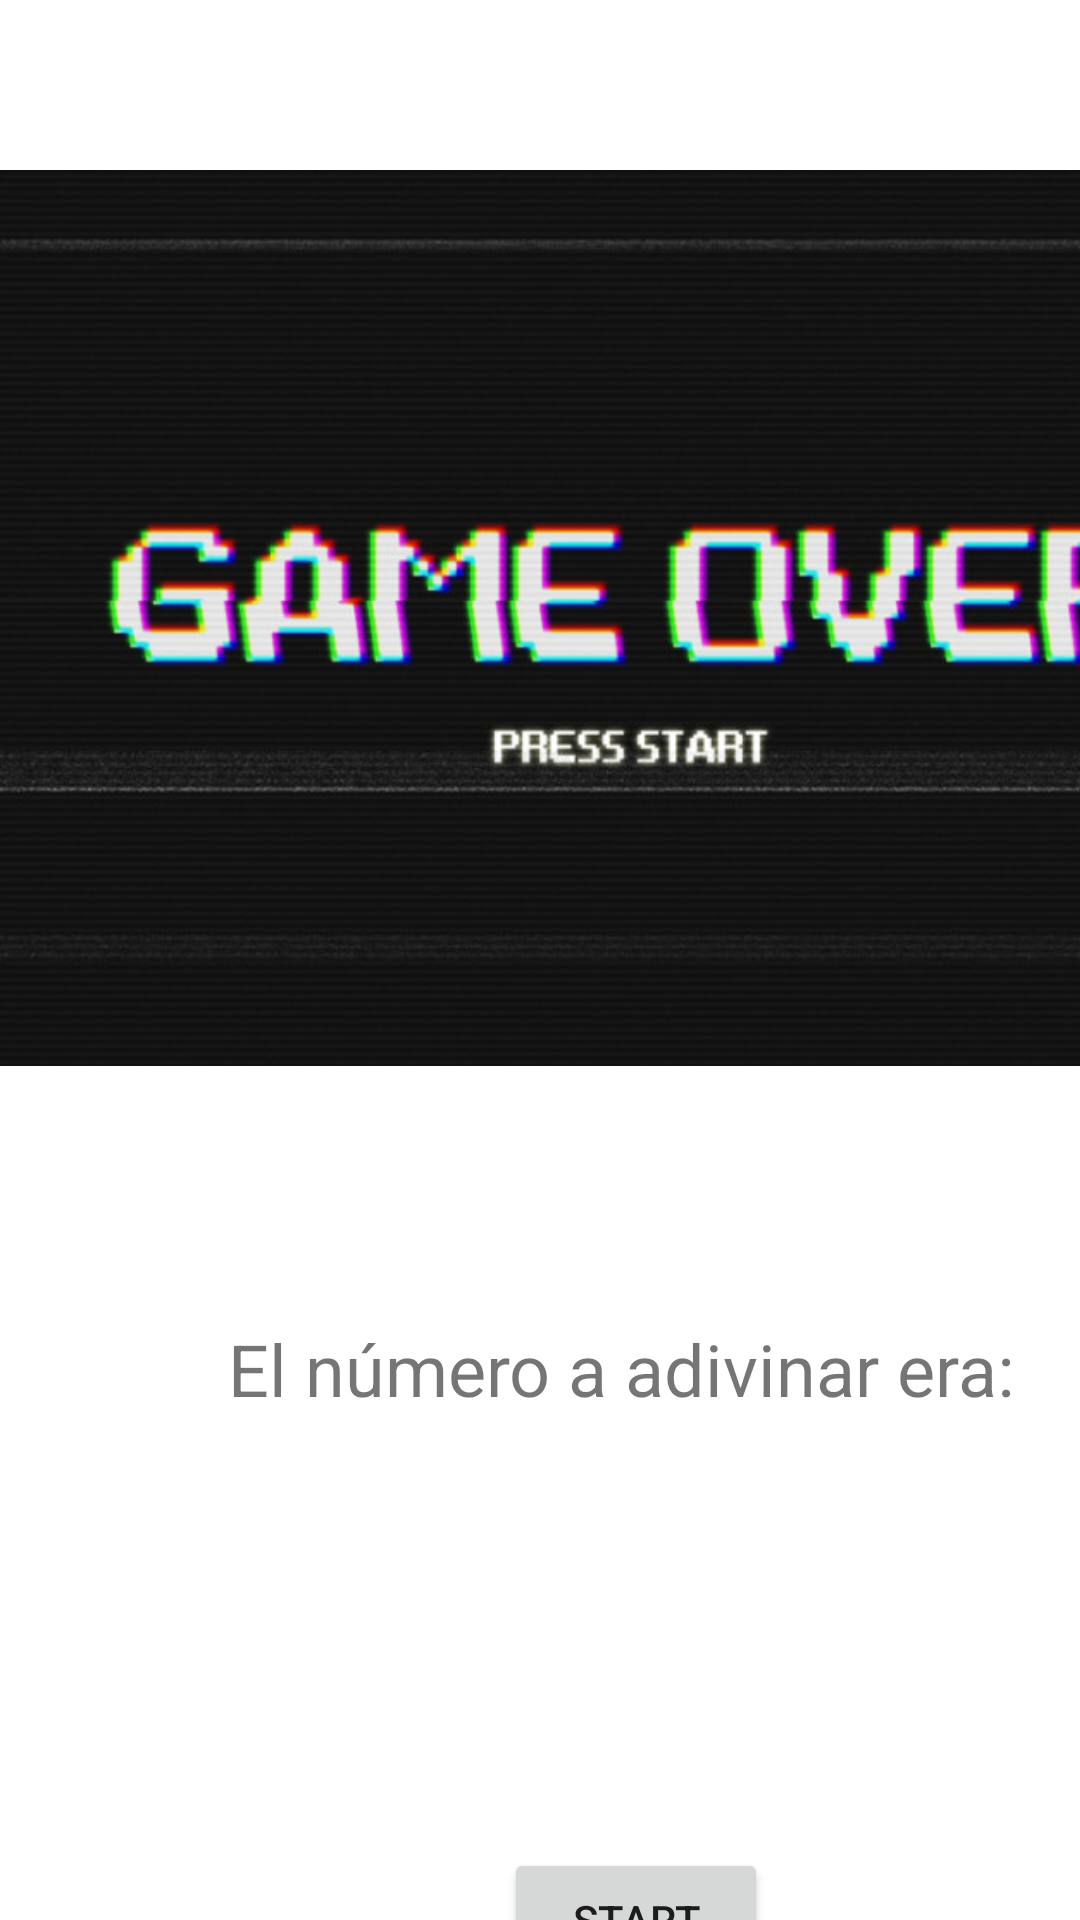

Layout XML and referenced resources for this Android screen:
<!-- AndroidManifest.xml: application theme Theme.CualSera -->
<!-- res/layout/activity_gameover.xml -->
<?xml version="1.0" encoding="utf-8"?>
<androidx.constraintlayout.widget.ConstraintLayout xmlns:android="http://schemas.android.com/apk/res/android"
    xmlns:app="http://schemas.android.com/apk/res-auto"
    xmlns:tools="http://schemas.android.com/tools"
    android:layout_width="match_parent"
    android:layout_height="match_parent"
    tools:context=".gameover">

    <ImageView
        android:id="@+id/imageView4"
        android:layout_width="417dp"
        android:layout_height="412dp"
        app:layout_constraintStart_toStartOf="parent"
        app:layout_constraintTop_toTopOf="parent"
        app:srcCompat="@drawable/gameover_726x520" />

    <Button
        android:id="@+id/btn_iniciar2"
        android:layout_width="wrap_content"
        android:layout_height="wrap_content"
        android:layout_marginStart="168dp"
        android:layout_marginTop="204dp"
        android:text="start"
        app:layout_constraintStart_toStartOf="parent"
        app:layout_constraintTop_toBottomOf="@+id/imageView4" />

    <TextView
        android:id="@+id/textView2"
        android:layout_width="wrap_content"
        android:layout_height="wrap_content"
        android:layout_marginStart="76dp"
        android:layout_marginTop="28dp"
        android:text="El número a adivinar era:"
        android:textSize="24sp"
        app:layout_constraintStart_toStartOf="parent"
        app:layout_constraintTop_toBottomOf="@+id/imageView4" />

    <TextView
        android:id="@+id/elnumeroes"
        android:layout_width="wrap_content"
        android:layout_height="wrap_content"
        android:layout_marginStart="204dp"
        android:layout_marginTop="72dp"
        android:textSize="24sp"
        app:layout_constraintStart_toStartOf="parent"
        app:layout_constraintTop_toBottomOf="@+id/textView2" />

</androidx.constraintlayout.widget.ConstraintLayout>
<!-- resources referenced by this layout -->
<resources>
  <!-- drawable gameover_726x520: jpg bitmap (drawable-tvdpi, 65594 bytes) -->
  <style name="Theme.CualSera" parent="Theme.MaterialComponents.DayNight.DarkActionBar">
          
          <item name="colorPrimary">@color/purple_500</item>
          <item name="colorPrimaryVariant">@color/purple_700</item>
          <item name="colorOnPrimary">@color/white</item>
          
          <item name="colorSecondary">@color/teal_200</item>
          <item name="colorSecondaryVariant">@color/teal_700</item>
          <item name="colorOnSecondary">@color/black</item>
          
          <item name="android:statusBarColor" tools:targetApi="l">?attr/colorPrimaryVariant</item>
          
      </style>
  <!-- not gathered from this repository: default colours our renderer supplied (Android Studio template values) -->
  <color name="purple_500">#FF6200EE</color>
  <color name="purple_700">#FF3700B3</color>
  <color name="teal_200">#FF03DAC5</color>
  <color name="teal_700">#FF018786</color>
  <color name="black">#FF000000</color>
  <color name="white">#FFFFFFFF</color>
</resources>
